Run: headless pygame with SDL's dummy video driver; simulated clock (each Clock.tick advances the game by its frame time, no real sleeping); random seed 0; keys injected as events and as key.get_pressed() state; no mouse input.
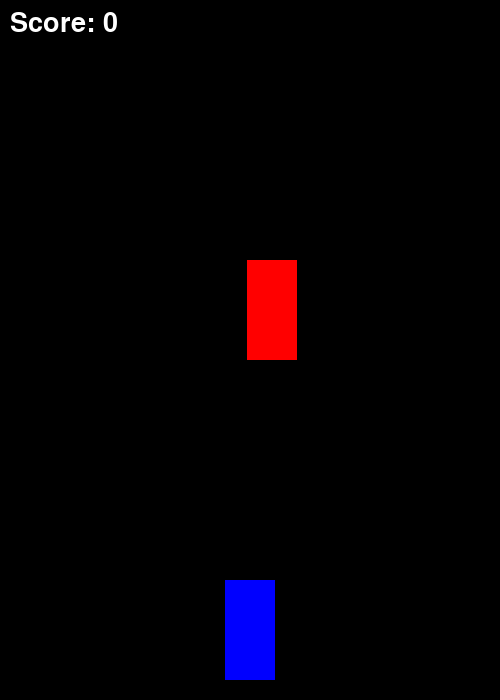
Frame 1 of 4 · flips 1–60 · no input
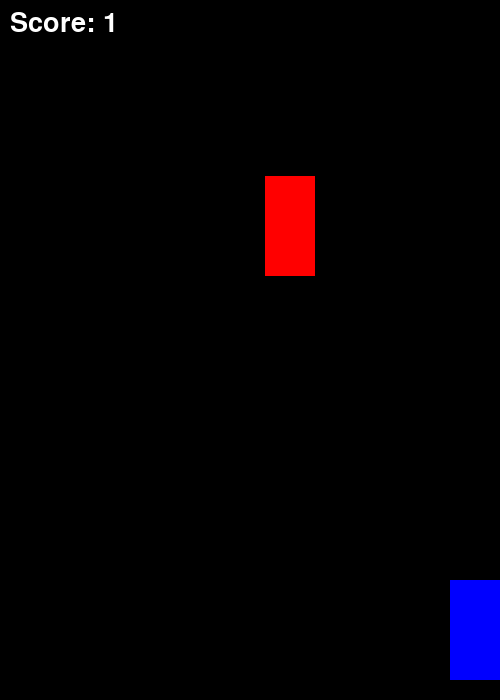
Frame 2 of 4 · flips 61–180 · tapped SPACE, RETURN · held RIGHT (→), D
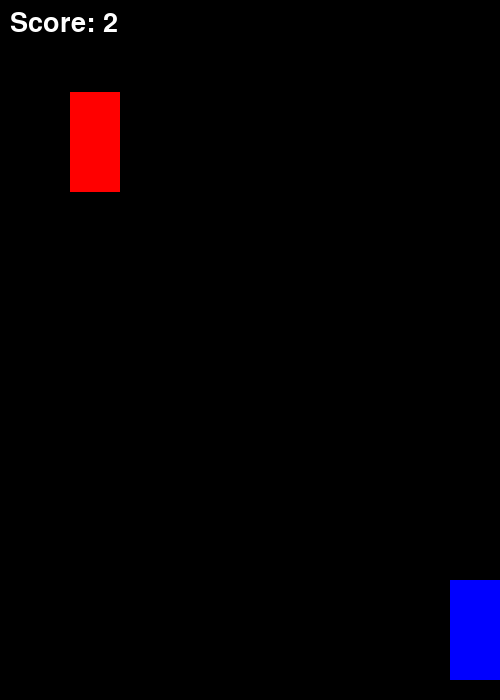
Frame 3 of 4 · flips 181–300 · held DOWN (↓), S
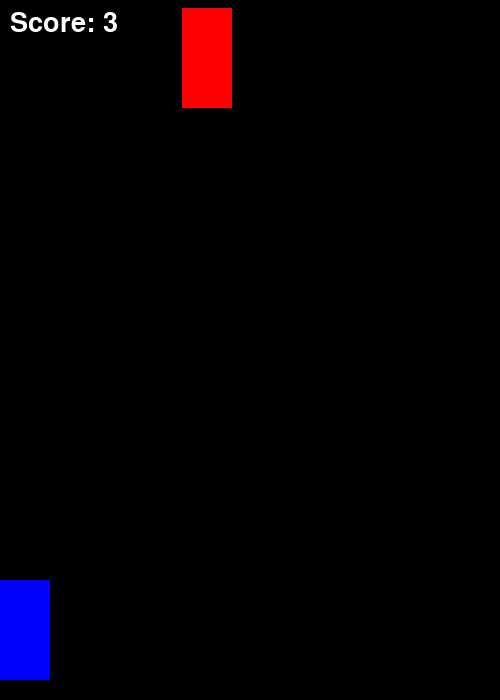
Frame 4 of 4 · flips 301–420 · held LEFT (←), A, UP (↑), W

The pygame program that drew these frames:

import pygame
import random

pygame.init()


WIDTH = 500
HEIGHT = 700
screen = pygame.display.set_mode((WIDTH, HEIGHT))
pygame.display.set_caption("Car Racing Game")


WHITE = (255, 255, 255)
RED = (255, 0, 0)
BLUE = (0, 0, 255)
BLACK = (0, 0, 0)

clock = pygame.time.Clock()

car_width = 50
car_height = 100
car_x = WIDTH // 2 - car_width // 2
car_y = HEIGHT - 120
car_speed = 7

enemy_width = 50
enemy_height = 100
enemy_x = random.randint(50, WIDTH - 100)
enemy_y = -100
enemy_speed = 6

score = 0
font = pygame.font.SysFont(None, 40)

running = True

while running:
    clock.tick(60)

    for event in pygame.event.get():
        if event.type == pygame.QUIT:
            running = False

    keys = pygame.key.get_pressed()

    if keys[pygame.K_LEFT]:
        car_x -= car_speed

    if keys[pygame.K_RIGHT]:
        car_x += car_speed

    if car_x < 0:
        car_x = 0

    if car_x > WIDTH - car_width:
        car_x = WIDTH - car_width

    enemy_y += enemy_speed

    if enemy_y > HEIGHT:
        enemy_y = -100
        enemy_x = random.randint(50, WIDTH - 100)
        score += 1

    if (car_x < enemy_x + enemy_width and
        car_x + car_width > enemy_x and
        car_y < enemy_y + enemy_height and
        car_y + car_height > enemy_y):

        print("Game Over! Score:", score)
        running = False

    screen.fill(BLACK)

    pygame.draw.rect(screen, BLUE,
                     (car_x, car_y, car_width, car_height))

    pygame.draw.rect(screen, RED,
                     (enemy_x, enemy_y,
                      enemy_width, enemy_height))

    score_text = font.render(f"Score: {score}", True, WHITE)
    screen.blit(score_text, (10, 10))

    pygame.display.update()

pygame.quit()
